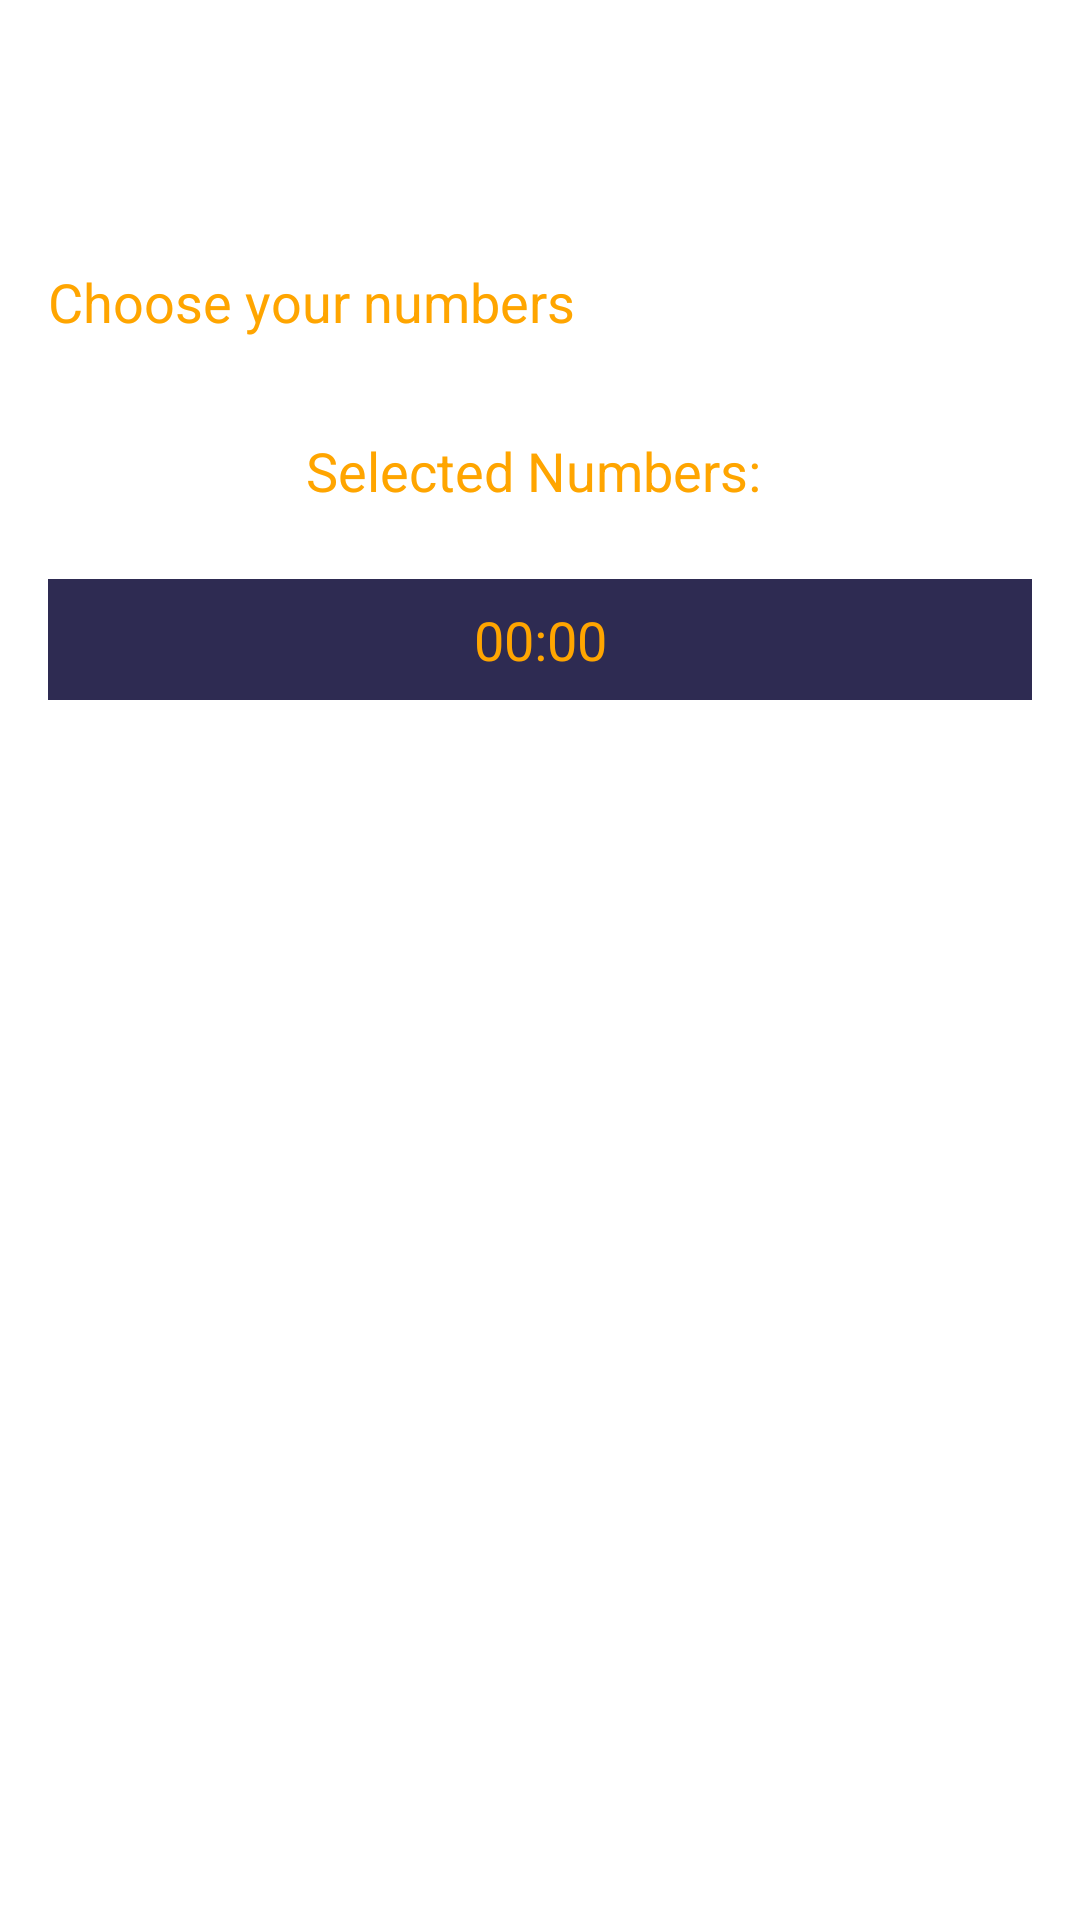

Produce the Android XML layout that renders to this screen, including the resource entries it uses.
<!-- AndroidManifest.xml: application theme Theme.Kt_greekKinoGame -->
<!-- res/layout/fragment_draw_detail.xml -->
<?xml version="1.0" encoding="utf-8"?>
<layout xmlns:android="http://schemas.android.com/apk/res/android"
    xmlns:app="http://schemas.android.com/apk/res-auto"
    xmlns:tools="http://schemas.android.com/tools"
    tools:context=".ui.DrawDetailFragment">

    <data>
        <variable
            name="draw"
            type="com.example.kt_greekkinogame.model.Draw" />
    </data>

    <LinearLayout
        android:layout_width="match_parent"
        android:layout_height="match_parent"
        android:orientation="vertical"
        android:padding="16dp"
        >

        
        <TextView
            android:id="@+id/drawDetails"
            android:layout_width="match_parent"
            android:layout_height="wrap_content"
            android:textColor="@android:color/darker_gray"
            android:textSize="18sp"
            android:paddingBottom="8dp"
            android:paddingTop="8dp"/>

        
        <HorizontalScrollView
            android:layout_width="match_parent"
            android:layout_height="wrap_content"
            android:layout_marginTop="16dp"
            android:fillViewport="true">
            <TableLayout
                android:id="@+id/prizeCategoriesTable"
                android:layout_width="wrap_content"
                android:layout_height="wrap_content"
                android:stretchColumns="*"
                android:background="#2E2B52"
                android:showDividers="middle"
                android:divider="@android:color/darker_gray"
                android:dividerHeight="1dp">
            </TableLayout>
        </HorizontalScrollView>

        
        <TextView
            android:layout_width="wrap_content"
            android:layout_height="wrap_content"
            android:text="Choose your numbers"
            android:textSize="18sp"
            android:textColor="#FFA500"
            android:layout_marginTop="16dp" />

        <GridLayout
            android:id="@+id/ballSelectionGrid"
            android:layout_width="match_parent"
            android:layout_height="wrap_content"
            android:columnCount="10"
            android:layout_marginTop="8dp">
        </GridLayout>

        
        <TextView
            android:id="@+id/selectedNumbers"
            android:layout_width="match_parent"
            android:layout_height="wrap_content"
            android:text="Selected Numbers: "
            android:textColor="#FFA500"
            android:textSize="18sp"
            android:gravity="center"
            android:layout_marginTop="16dp"
            android:padding="8dp" />

        
        <TextView
            android:id="@+id/remainingTime"
            android:layout_width="match_parent"
            android:layout_height="wrap_content"
            android:text="00:00"
            android:textColor="#FFA500"
            android:textSize="18sp"
            android:gravity="center"
            android:layout_marginTop="16dp"
            android:background="#2E2B52"
            android:padding="8dp" />

    </LinearLayout>
</layout>
<!-- resources referenced by this layout -->
<resources>
  <style name="Theme.Kt_greekKinoGame" parent="Theme.MaterialComponents.DayNight.NoActionBar">
          
          <item name="colorPrimary">@color/purple_200</item>
          <item name="colorPrimaryVariant">@color/purple_700</item>
          <item name="colorOnPrimary">@color/black</item>
          
          <item name="colorSecondary">@color/teal_200</item>
          <item name="colorSecondaryVariant">@color/teal_200</item>
          <item name="colorOnSecondary">@color/black</item>
          
          <item name="android:statusBarColor">?attr/colorPrimaryVariant</item>
          
      </style>
  <!-- not gathered from this repository: default colours our renderer supplied (Android Studio template values) -->
  <color name="purple_200">#FFBB86FC</color>
  <color name="purple_700">#FF3700B3</color>
  <color name="teal_200">#FF03DAC5</color>
  <color name="black">#FF000000</color>
</resources>
